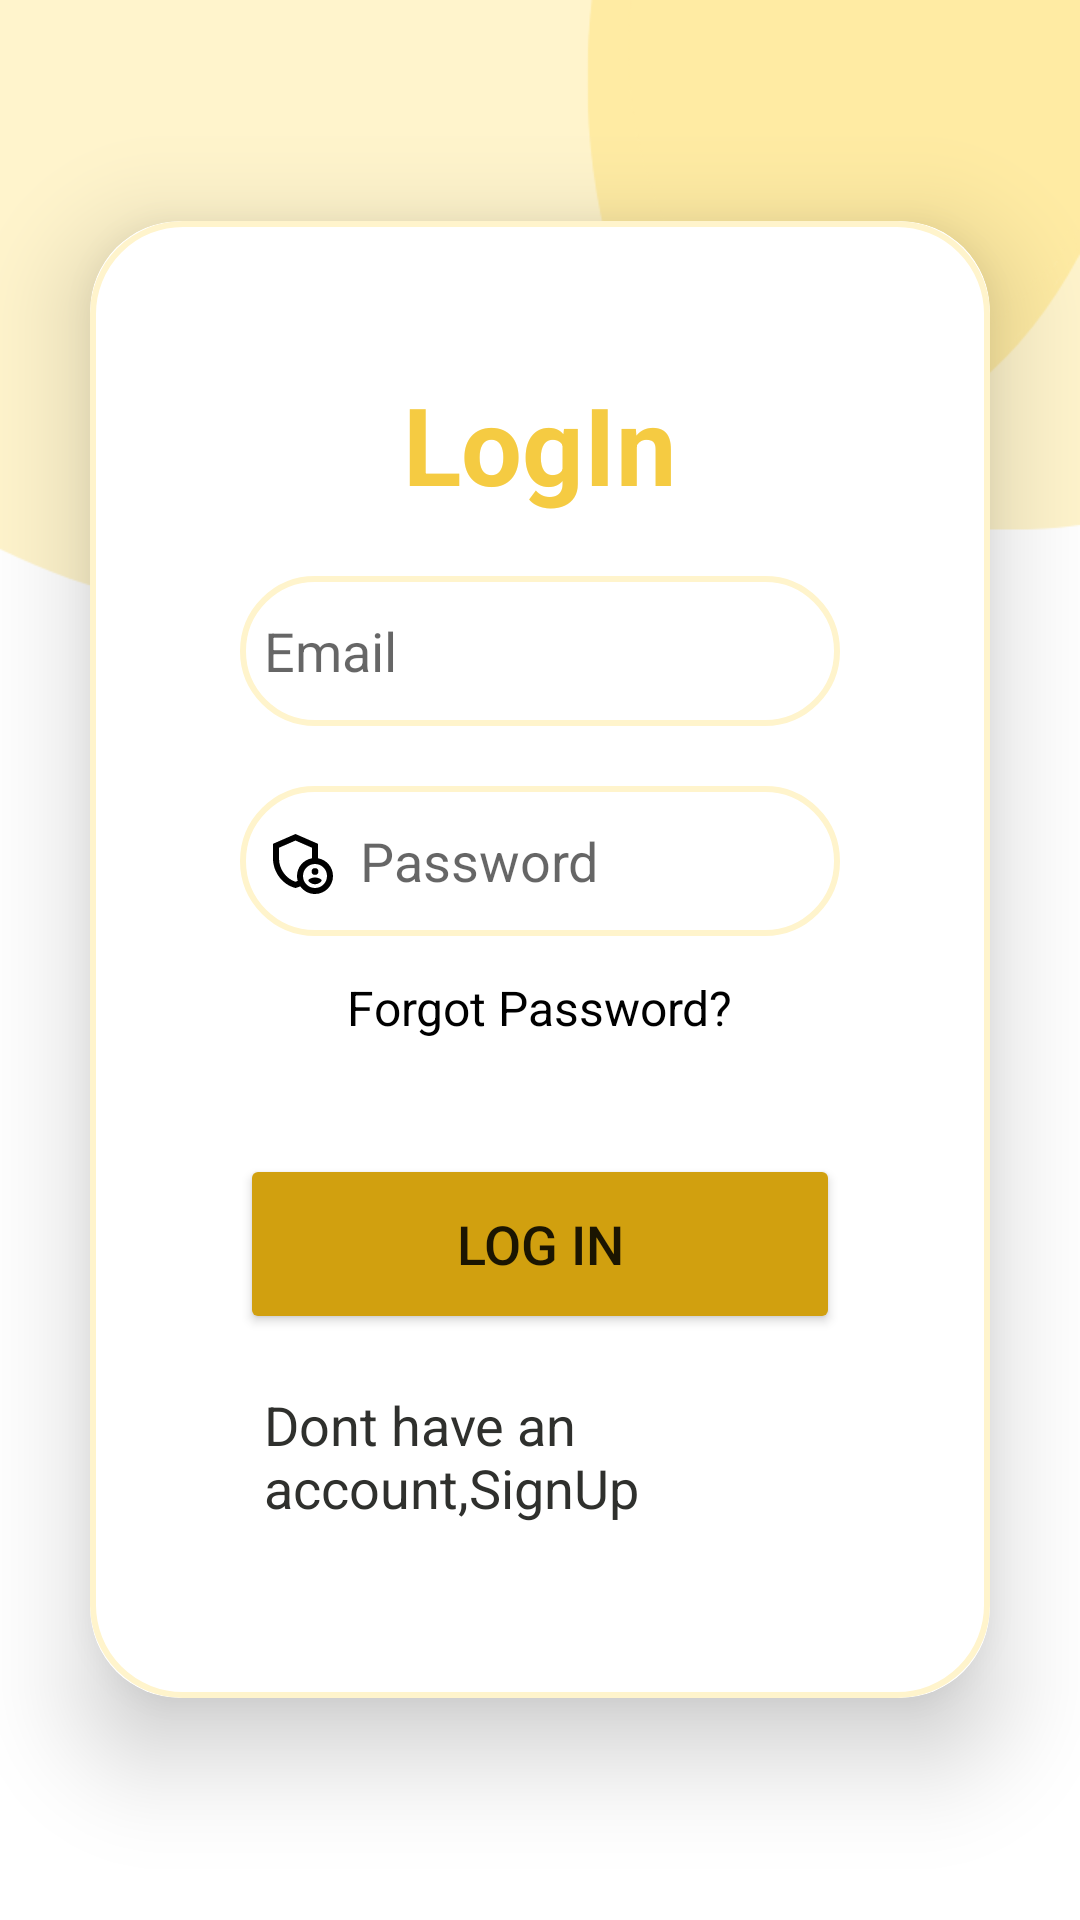

This screen was rendered from an Android layout file. Write that file and the resources it references.
<!-- AndroidManifest.xml: application theme Theme.IDeal -->
<!-- res/layout/activity_login.xml -->
<?xml version="1.0" encoding="utf-8"?>
<LinearLayout
    xmlns:android="http://schemas.android.com/apk/res/android"
    xmlns:app="http://schemas.android.com/apk/res-auto"
    xmlns:tools="http://schemas.android.com/tools"
    android:id="@+id/main"
    android:layout_width="match_parent"
    android:layout_height="match_parent"
    android:orientation="vertical"
    android:gravity="center"
    android:background="@drawable/SignUp_background"
    tools:context=".LoginActivity">

    <androidx.cardview.widget.CardView
        android:layout_width="match_parent"
        android:layout_height="wrap_content"
        android:layout_margin="30dp"
        app:cardCornerRadius="30dp"
        app:cardElevation="20dp">


        <LinearLayout
            android:layout_width="match_parent"
            android:layout_height="wrap_content"
            android:orientation="vertical"
            android:layout_gravity="center_horizontal"
            android:padding="50dp"
            android:background="@drawable/custom_edittext">

            <TextView
                android:layout_width="match_parent"
                android:layout_height="wrap_content"
                android:text="LogIn"
                android:textAlignment="center"
                android:textColor="@color/Yellow_500"
                android:textSize="36sp"
                android:textStyle="bold" />
            
            
            
            
            
            
            
            
            
            
            


            <EditText
                android:id="@+id/login_email"
                android:layout_width="match_parent"
                android:layout_height="50dp"
                android:background="@drawable/custom_edittext"
                android:layout_marginTop="20dp"
                android:padding="8dp"
                android:hint="Email"
                android:drawableLeft="@drawable/outline_account_circle_24"
                android:drawablePadding="8dp"
                android:textColor="@color/balck"/>

            <EditText
                android:id="@+id/login_password"
                android:layout_width="match_parent"
                android:layout_height="50dp"
                android:background="@drawable/custom_edittext"
                android:layout_marginTop="20dp"
                android:padding="8dp"
                android:hint="Password"
                android:drawableLeft="@drawable/outline_admin_panel_settings_24"
                android:drawablePadding="8dp"
                android:textColor="@color/balck"/>

            <TextView
                android:id="@+id/forgot_password"
                android:layout_width="wrap_content"
                android:layout_height="wrap_content"
                android:layout_gravity="center"
                android:layout_marginTop="5dp"
                android:padding="8dp"
                android:text="Forgot Password?"
                android:textColor="@color/balck"
                android:textSize="16sp" />



            
            
            
            
            
            
            
            
            
            
            

            <Button
                android:id="@+id/login_button"
                android:layout_width="match_parent"
                android:layout_height="60dp"
                android:text="Log in"
                android:textSize="18sp"
                android:layout_marginTop="30dp"
                android:backgroundTint="@color/Yellow_300"
                app:cornerRadius = "20dp"/>

            <TextView
                android:id="@+id/signupRedirect_text"
                android:layout_width="wrap_content"
                android:layout_height="wrap_content"
                android:text="Dont have an account,SignUp"
                android:layout_gravity="center"
                android:padding="8dp"
                android:layout_marginTop="10dp"
                android:textColor="@color/grey_400"
                android:textSize="18sp"/>









        </LinearLayout>


    </androidx.cardview.widget.CardView>


</LinearLayout>
<!-- resources referenced by this layout -->
<resources>
  <color name="Yellow_300">#d1a00f</color>
  <color name="Yellow_500">#f5cb42</color>
  <color name="balck">#FF000000</color>
  <color name="grey_400">#2f302d</color>
  <!-- drawable SignUp_background: png bitmap (drawable, 15073 bytes) -->
  <!-- drawable custom_edittext (drawable) -->
  <?xml version="1.0" encoding="utf-8"?>
  
  <shape xmlns:android="http://schemas.android.com/apk/res/android"
      android:shape="rectangle"
      >
      <stroke
          android:width="2dp"
          android:color="@color/Yellow_100"/>
  
      <corners
          android:radius="30dp"/>
  
  
  </shape>
  <!-- drawable outline_admin_panel_settings_24 (drawable) -->
  <vector xmlns:android="http://schemas.android.com/apk/res/android" android:height="24dp" android:tint="#000000" android:viewportHeight="24" android:viewportWidth="24" android:width="24dp">
        
      <path android:fillColor="@android:color/white" android:fillType="evenOdd" android:pathData="M17,15.5m-1.12,0a1.12,1.12 0,1 1,2.24 0a1.12,1.12 0,1 1,-2.24 0"/>
        
      <path android:fillColor="@android:color/white" android:fillType="evenOdd" android:pathData="M17,17.5c-0.73,0 -2.19,0.36 -2.24,1.08c0.5,0.71 1.32,1.17 2.24,1.17s1.74,-0.46 2.24,-1.17C19.19,17.86 17.73,17.5 17,17.5z"/>
        
      <path android:fillColor="@android:color/white" android:fillType="evenOdd" android:pathData="M18,11.09V6.27L10.5,3L3,6.27v4.91c0,4.54 3.2,8.79 7.5,9.82c0.55,-0.13 1.08,-0.32 1.6,-0.55C13.18,21.99 14.97,23 17,23c3.31,0 6,-2.69 6,-6C23,14.03 20.84,11.57 18,11.09zM11,17c0,0.56 0.08,1.11 0.23,1.62c-0.24,0.11 -0.48,0.22 -0.73,0.3c-3.17,-1 -5.5,-4.24 -5.5,-7.74v-3.6l5.5,-2.4l5.5,2.4v3.51C13.16,11.57 11,14.03 11,17zM17,21c-2.21,0 -4,-1.79 -4,-4c0,-2.21 1.79,-4 4,-4s4,1.79 4,4C21,19.21 19.21,21 17,21z"/>
      
  </vector>
  <style name="Theme.IDeal" parent="Base.Theme.IDeal" />
  <color name="Yellow_100">#FFF4CC</color>
  <style name="Base.Theme.IDeal" parent="Theme.MaterialComponents.DayNight.NoActionBar">
          
          <item name="colorPrimary">@color/purple_500</item>
          <item name="colorPrimaryVariant">@color/lavender</item>
          <item name="colorOnPrimary">@color/white</item>
          
          <item name="colorSecondary">@color/teal_200</item>
          <item name="colorSecondaryVariant">@color/teal_700</item>
          <item name="colorOnSecondary">@color/balck</item>
          
          <item name="android:statusBarColor">?attr/colorPrimaryVariant</item>
          
  
      </style>
  <color name="purple_500">#FF6200EE</color>
  <color name="lavender">#8697f7</color>
  <color name="white">#FFFFFFFF</color>
  <color name="teal_200">#FF03DAC5</color>
  <color name="teal_700">
          #FF018786
      </color>
</resources>
